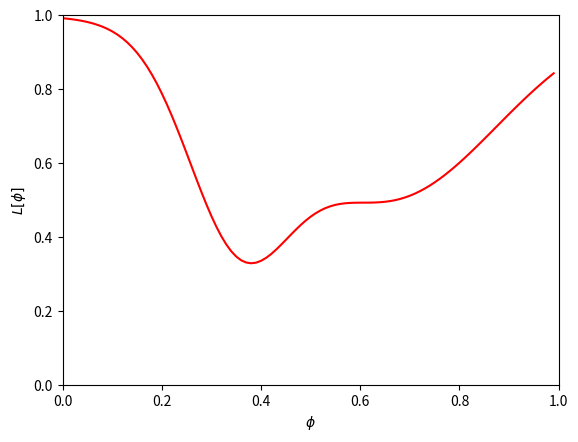
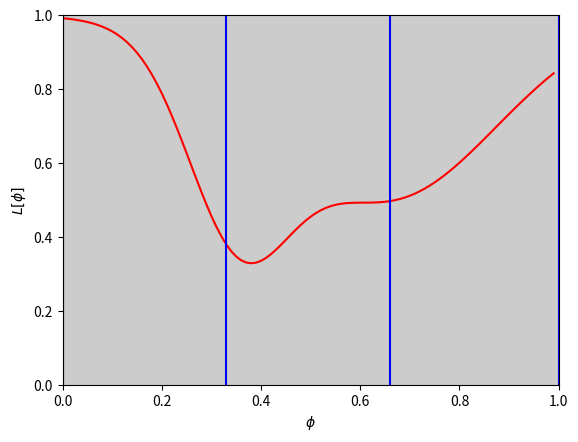
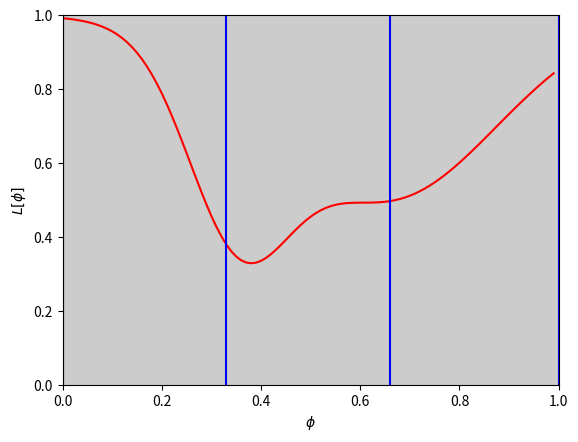
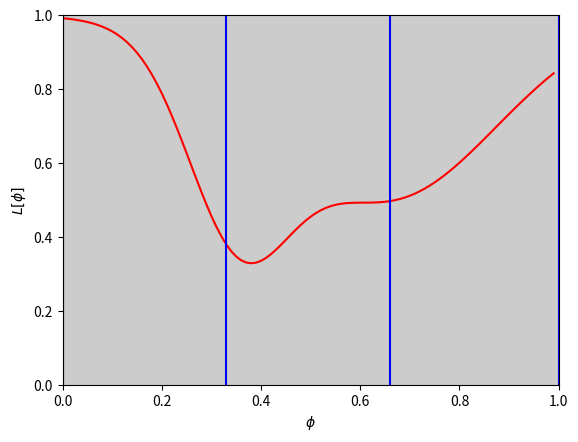
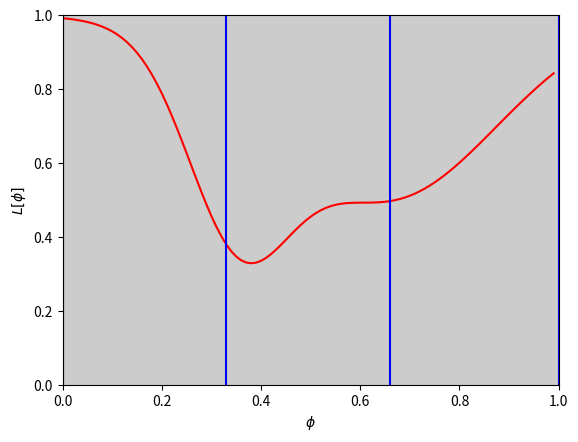
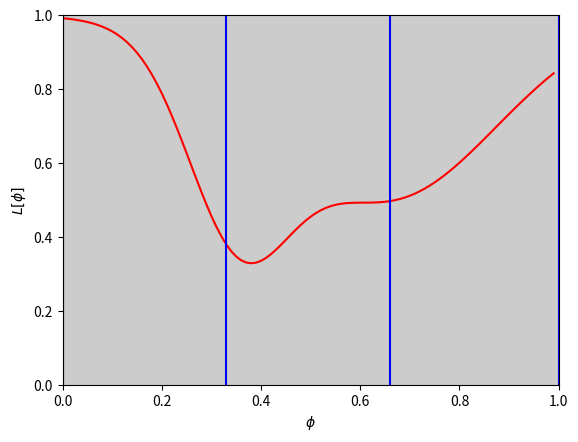
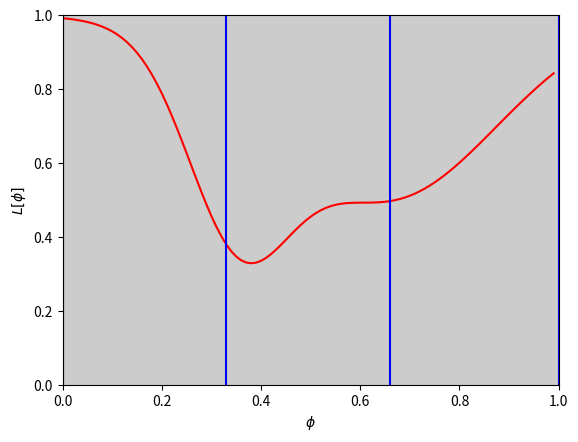
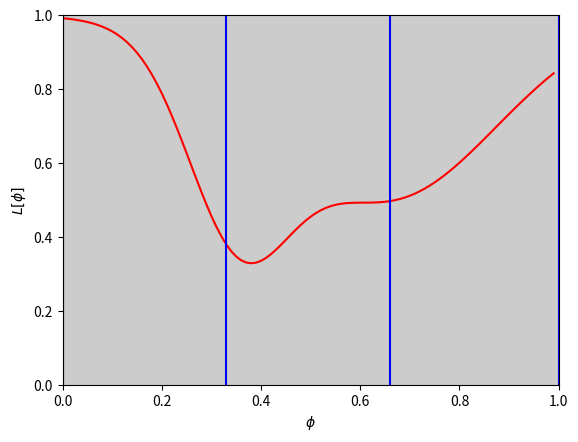
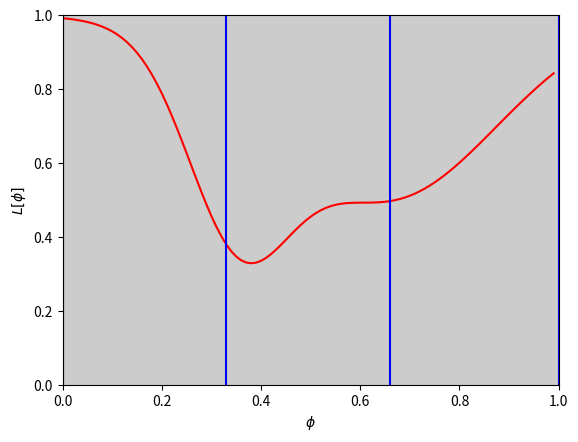
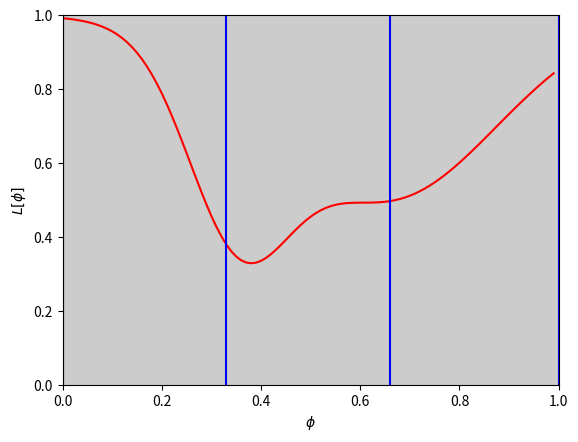
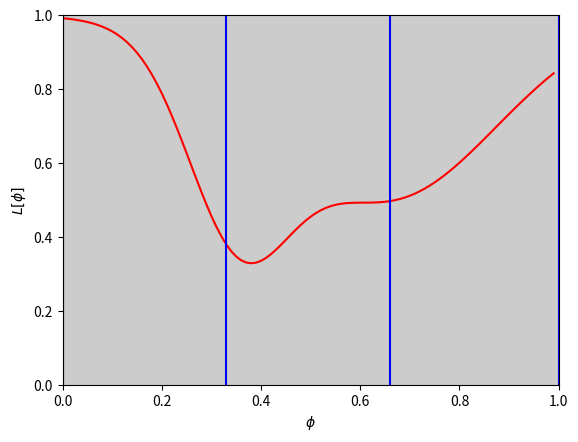

Write the Python code that produced these figures, in order.
# import libraries
import numpy as np
import matplotlib.pyplot as plt

# Let's create a simple 1D function
def loss_function(phi):
  return 1- 0.5 * np.exp(-(phi-0.65)*(phi-0.65)/0.1) - 0.45 *np.exp(-(phi-0.35)*(phi-0.35)/0.02)

def draw_function(loss_function,a=None, b=None, c=None, d=None):
  # Plot the function
  phi_plot = np.arange(0,1,0.01);
  fig,ax = plt.subplots()
  ax.plot(phi_plot,loss_function(phi_plot),'r-')
  ax.set_xlim(0,1); ax.set_ylim(0,1)
  ax.set_xlabel(r'$\phi$'); ax.set_ylabel(r'$L[\phi]$')
  if a is not None and b is not None and c is not None and d is not None:
      plt.axvspan(a, d, facecolor='k', alpha=0.2)
      ax.plot([a,a],[0,1],'b-')
      ax.plot([b,b],[0,1],'b-')
      ax.plot([c,c],[0,1],'b-')
      ax.plot([d,d],[0,1],'b-')
  plt.show()


# Draw this function
draw_function(loss_function)

def line_search(loss_function, thresh=.0001, max_iter = 10, draw_flag = False):

    # Initialize four points along the range we are going to search
    a = 0
    b = 0.33
    c = 0.66
    d = 1.0
    n_iter = 0

    # While we haven't found the minimum closely enough
    while np.abs(b-c) > thresh and n_iter < max_iter:
        # Increment iteration counter (just to prevent an infinite loop)
        n_iter = n_iter+1

        # Calculate all four points
        lossa = loss_function(a)
        lossb = loss_function(b)
        lossc = loss_function(c)
        lossd = loss_function(d)

        if draw_flag:
          draw_function(loss_function, a,b,c,d)

        print('Iter %d, a=%3.3f, b=%3.3f, c=%3.3f, d=%3.3f'%(n_iter, a,b,c,d))

        # Rule #1 If the HEIGHT at point A is less than the HEIGHT at points B, C, and D then move them to they are half
        # as far from A as they start
        # i.e. bring them closer to the original point
        # TODO REPLACE THE BLOCK OF CODE BELOW WITH THIS RULE
        if (0):
          continue;


        # Rule #2 If the HEIGHT at point b is less than the HEIGHT at point c then
        #                     point d becomes point c, and
        #                     point b becomes 1/3 between a and new d
        #                     point c becomes 2/3 between a and new d
        # TODO REPLACE THE BLOCK OF CODE BELOW WITH THIS RULE
        if (0):
          continue;

        # Rule #3 If the HEIGHT at point c is less than the HEIGHT at point b then
        #                     point a becomes point b, and
        #                     point b becomes 1/3 between new a and d
        #                     point c becomes 2/3 between new a and d
        # TODO REPLACE THE BLOCK OF CODE BELOW WITH THIS RULE
        if(0):
          continue

    # TODO -- FINAL SOLUTION IS AVERAGE OF B and C
    # REPLACE THIS LINE
    soln = 1


    return soln

soln = line_search(loss_function, draw_flag=True)
print('Soln = %3.3f, loss = %3.3f'%(soln,loss_function(soln)))

